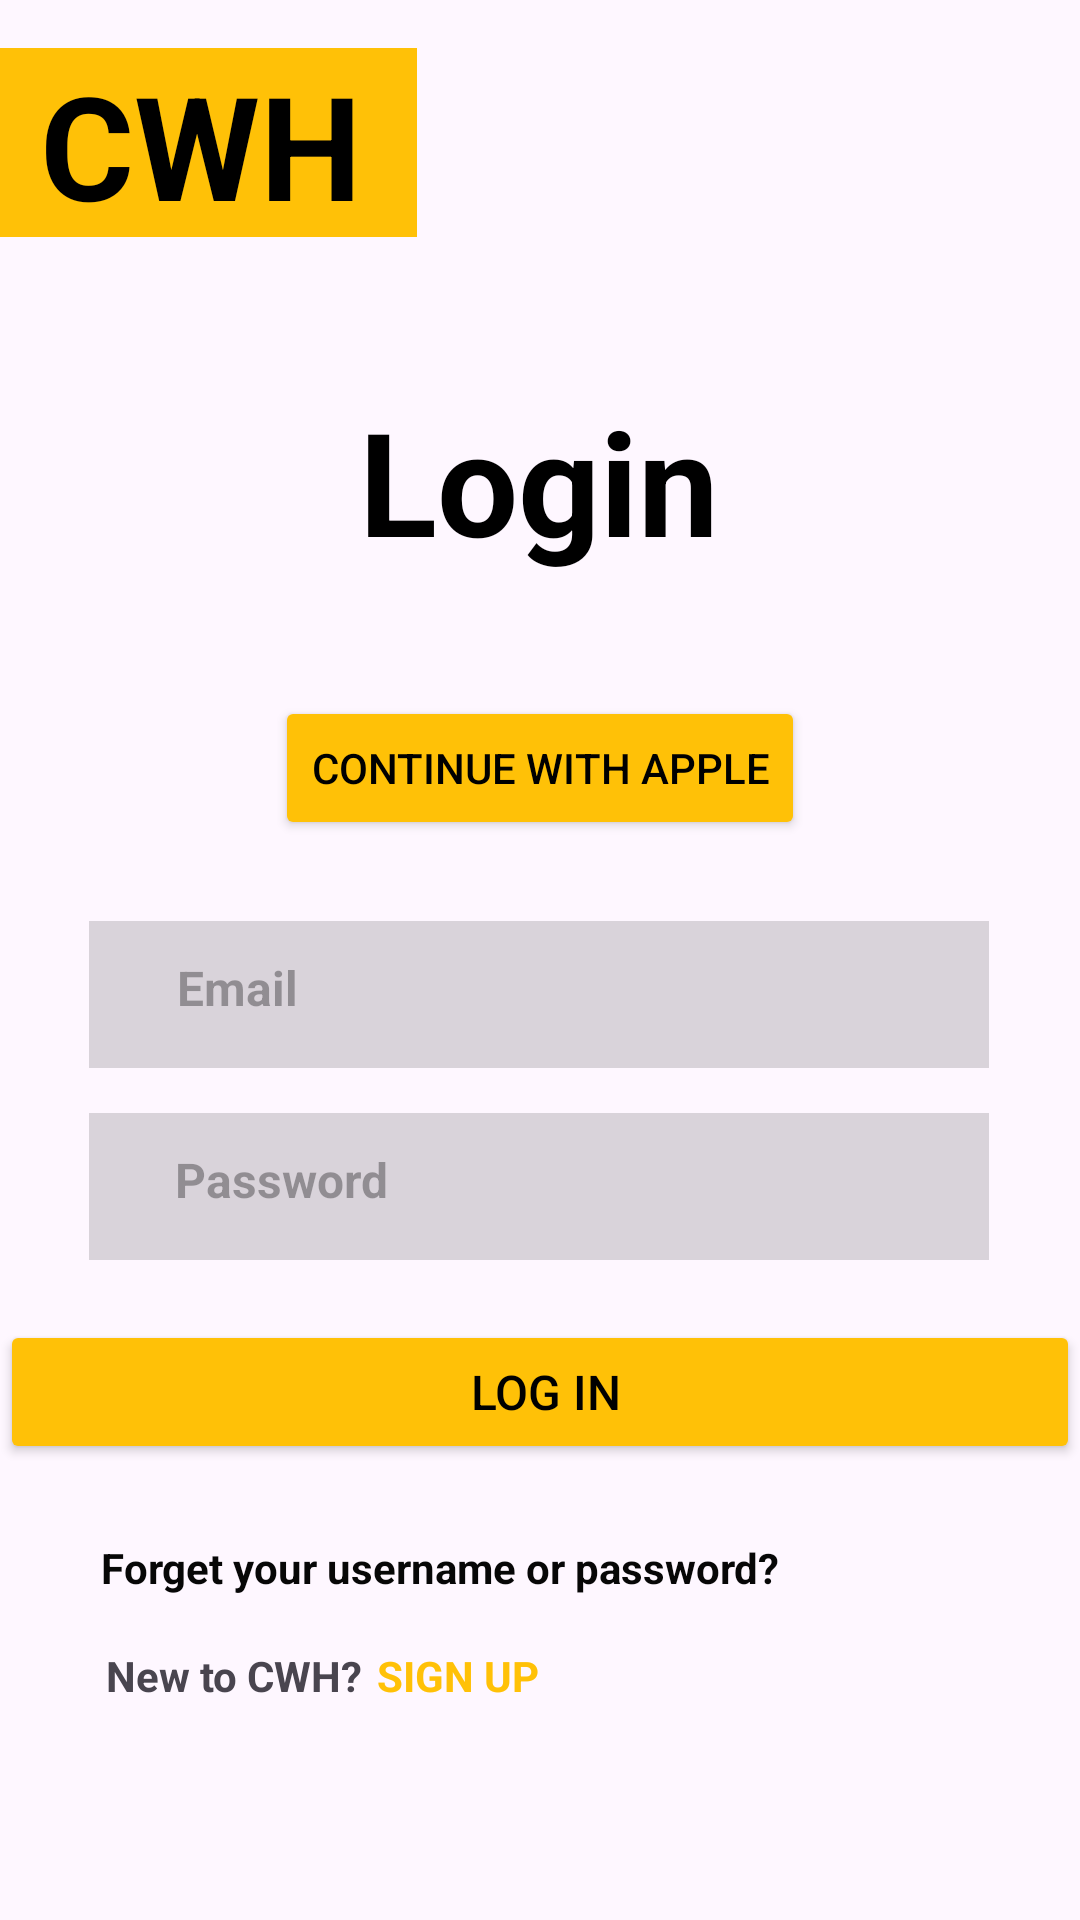

Android layout source for this screen:
<!-- AndroidManifest.xml: application theme Theme.FigmaPoject -->
<!-- res/layout/activity_login.xml -->
<?xml version="1.0" encoding="utf-8"?>
<androidx.constraintlayout.widget.ConstraintLayout xmlns:android="http://schemas.android.com/apk/res/android"
    xmlns:app="http://schemas.android.com/apk/res-auto"
    xmlns:tools="http://schemas.android.com/tools"
    android:id="@+id/main"
    android:layout_width="match_parent"
    android:layout_height="match_parent"
    tools:context=".login">

    <com.google.android.material.appbar.MaterialToolbar
        android:id="@+id/materialToolbar12"
        android:layout_width="139dp"
        android:layout_height="63dp"
        android:layout_marginTop="16dp"
        android:background="#FFC107"
        android:minHeight="?attr/actionBarSize"
        android:theme="?attr/actionBarTheme"
        app:layout_constraintEnd_toEndOf="parent"
        app:layout_constraintHorizontal_bias="0.0"
        app:layout_constraintStart_toStartOf="parent"
        app:layout_constraintTop_toTopOf="parent" />

    <TextView
        android:id="@+id/textView34"
        android:layout_width="110dp"
        android:layout_height="62dp"
        android:layout_marginTop="16dp"
        android:text="CWH"
        android:textColor="#000000"
        android:textSize="48sp"
        android:textStyle="bold"
        app:layout_constraintEnd_toEndOf="parent"
        app:layout_constraintHorizontal_bias="0.053"
        app:layout_constraintStart_toStartOf="parent"
        app:layout_constraintTop_toTopOf="parent" />

    <TextView
        android:id="@+id/textView41"
        android:layout_width="wrap_content"
        android:layout_height="wrap_content"
        android:layout_marginTop="128dp"
        android:text="Login"
        android:textColor="#000000"
        android:textSize="48sp"
        android:textStyle="bold"
        app:layout_constraintEnd_toEndOf="parent"
        app:layout_constraintHorizontal_bias="0.498"
        app:layout_constraintStart_toStartOf="parent"
        app:layout_constraintTop_toTopOf="parent" />

    <TextView
        android:id="@+id/textView51"
        android:layout_width="wrap_content"
        android:layout_height="wrap_content"
        android:layout_marginBottom="72dp"
        android:text="SIGN UP"
        android:textColor="#FFC107"
        android:textStyle="bold"
        app:layout_constraintBottom_toBottomOf="parent"
        app:layout_constraintEnd_toEndOf="parent"
        app:layout_constraintHorizontal_bias="0.411"
        app:layout_constraintStart_toStartOf="parent" />

    <ImageView
        android:id="@+id/imageView11"
        android:layout_width="wrap_content"
        android:layout_height="wrap_content"
        android:layout_marginBottom="380dp"
        app:layout_constraintBottom_toBottomOf="parent"
        app:layout_constraintEnd_toEndOf="parent"
        app:layout_constraintHorizontal_bias="0.906"
        app:layout_constraintStart_toStartOf="parent"
        app:srcCompat="@drawable/line_1" />

    <TextView
        android:id="@+id/textView52"
        android:layout_width="wrap_content"
        android:layout_height="wrap_content"
        android:layout_marginBottom="108dp"
        android:text="Forget your username or password?"
        android:textColor="#070707"
        android:textStyle="bold"
        app:layout_constraintBottom_toBottomOf="parent"
        app:layout_constraintEnd_toEndOf="parent"
        app:layout_constraintHorizontal_bias="0.252"
        app:layout_constraintStart_toStartOf="parent" />

    <TextView
        android:id="@+id/textView53"
        android:layout_width="wrap_content"
        android:layout_height="wrap_content"
        android:layout_marginBottom="300dp"
        android:text="Email"
        android:textColor="#54000000"
        android:textSize="16sp"
        android:textStyle="bold"
        app:layout_constraintBottom_toBottomOf="parent"
        app:layout_constraintEnd_toEndOf="parent"
        app:layout_constraintHorizontal_bias="0.185"
        app:layout_constraintStart_toStartOf="parent" />

    <TextView
        android:id="@+id/textView54"
        android:layout_width="wrap_content"
        android:layout_height="wrap_content"
        android:layout_marginBottom="72dp"
        android:text="New to CWH?"
        android:textStyle="bold"
        app:layout_constraintBottom_toBottomOf="parent"
        app:layout_constraintEnd_toEndOf="parent"
        app:layout_constraintHorizontal_bias="0.129"
        app:layout_constraintStart_toStartOf="parent" />

    <Button
        android:onClick="perehod"
        android:id="@+id/button5"
        android:layout_width="wrap_content"
        android:layout_height="wrap_content"
        android:layout_marginBottom="152dp"
        android:backgroundTint="#FFC107"
        android:text="                                              Log In                                             "
        android:textColor="#000000"
        android:textSize="16sp"
        app:layout_constraintBottom_toBottomOf="parent"
        app:layout_constraintEnd_toEndOf="parent"
        app:layout_constraintHorizontal_bias="0.505"
        app:layout_constraintStart_toStartOf="parent" />

    <ImageView
        android:id="@+id/imageView12"
        android:layout_width="wrap_content"
        android:layout_height="wrap_content"
        android:layout_marginBottom="380dp"
        app:layout_constraintBottom_toBottomOf="parent"
        app:layout_constraintEnd_toEndOf="parent"
        app:layout_constraintHorizontal_bias="0.116"
        app:layout_constraintStart_toStartOf="parent"
        app:srcCompat="@drawable/line_1" />

    <TextView
        android:id="@+id/textView55"
        android:layout_width="wrap_content"
        android:layout_height="wrap_content"
        android:layout_marginBottom="236dp"
        android:text="Password"
        android:textColor="#54000000"
        android:textSize="16sp"
        android:textStyle="bold"
        app:layout_constraintBottom_toBottomOf="parent"
        app:layout_constraintEnd_toEndOf="parent"
        app:layout_constraintHorizontal_bias="0.202"
        app:layout_constraintStart_toStartOf="parent" />

    <com.google.android.material.appbar.MaterialToolbar
        android:id="@+id/materialToolbar13"
        android:layout_width="300dp"
        android:layout_height="49dp"
        android:layout_marginBottom="284dp"
        android:background="#25000000"
        android:minHeight="?attr/actionBarSize"
        android:theme="?attr/actionBarTheme"
        app:layout_constraintBottom_toBottomOf="parent"
        app:layout_constraintEnd_toEndOf="parent"
        app:layout_constraintHorizontal_bias="0.495"
        app:layout_constraintStart_toStartOf="parent" />

    <com.google.android.material.appbar.MaterialToolbar
        android:id="@+id/materialToolbar14"
        android:layout_width="300dp"
        android:layout_height="49dp"
        android:layout_marginBottom="220dp"
        android:background="#25000000"
        android:minHeight="?attr/actionBarSize"
        android:theme="?attr/actionBarTheme"
        app:layout_constraintBottom_toBottomOf="parent"
        app:layout_constraintEnd_toEndOf="parent"
        app:layout_constraintHorizontal_bias="0.495"
        app:layout_constraintStart_toStartOf="parent" />

    <TextView
        android:id="@+id/textView56"
        android:layout_width="wrap_content"
        android:layout_height="wrap_content"
        android:layout_marginBottom="364dp"
        android:text=" OR"
        android:textColor="#7A7A7A"
        android:textSize="24sp"
        android:textStyle="bold"
        app:layout_constraintBottom_toBottomOf="parent"
        app:layout_constraintEnd_toEndOf="parent"
        app:layout_constraintHorizontal_bias="0.498"
        app:layout_constraintStart_toStartOf="parent" />

    <Button
        android:id="@+id/button6"
        android:layout_width="wrap_content"
        android:layout_height="wrap_content"
        android:layout_marginTop="232dp"
        android:backgroundTint="#FFC107"
        android:drawableLeft="@drawable/apple_black_logo_1"
        android:text="CONTINUE WITH APPLE"
        android:textColor="#000000"
        android:textColorLink="#FFFFFF"
        app:layout_constraintEnd_toEndOf="parent"
        app:layout_constraintStart_toStartOf="parent"
        app:layout_constraintTop_toTopOf="parent"
        app:rippleColor="#76FFFFFF" />
</androidx.constraintlayout.widget.ConstraintLayout>
<!-- resources referenced by this layout -->
<resources>
  <style name="Theme.FigmaPoject" parent="Base.Theme.FigmaPoject" />
  <style name="Base.Theme.FigmaPoject" parent="Theme.Material3.DayNight.NoActionBar">
          
          
      </style>
</resources>
